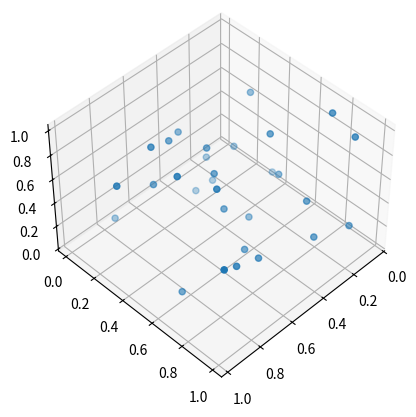

Generate this figure with matplotlib:
import numpy as np
import matplotlib.pyplot as plt
from mpl_toolkits.mplot3d import Axes3D

fig = plt.figure()
ax = fig.add_subplot(111, projection='3d')

# Your 3D data here
x = np.random.rand(30)
y = np.random.rand(30)
z = np.random.rand(30)

ax.scatter(x, y, z)

# Set the view to isometric
ax.view_init(elev=45, azim=45)

plt.show()
